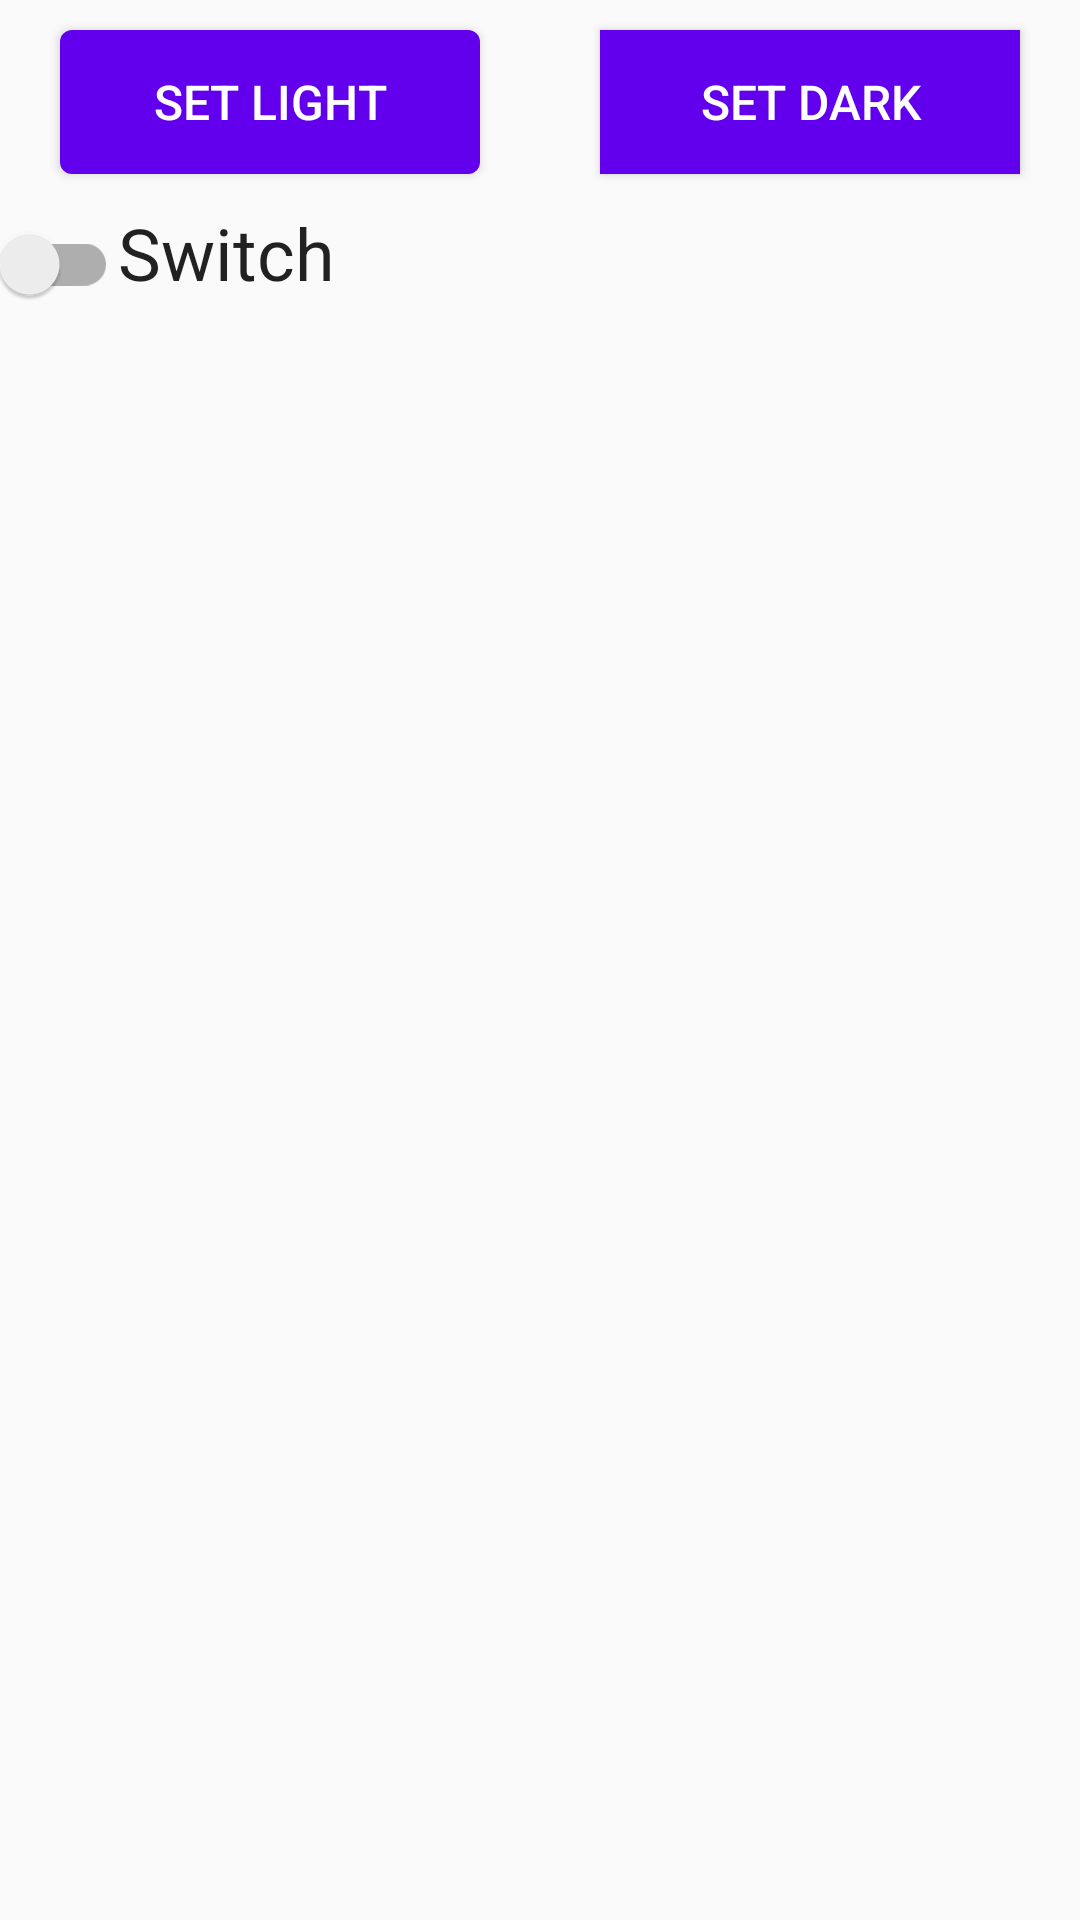

Layout XML and referenced resources for this Android screen:
<!-- AndroidManifest.xml: application theme Theme.Doomflame -->
<!-- res/layout/activity_recolorable.xml -->
<?xml version="1.0" encoding="utf-8"?>
<LinearLayout xmlns:android="http://schemas.android.com/apk/res/android"
    xmlns:app="http://schemas.android.com/apk/res-auto"
    android:id="@+id/root"
    android:layout_width="match_parent"
    android:layout_height="match_parent"
    android:background="?backgroundColor"
    android:orientation="vertical">

    
    
    
    
    
    
    
    
    
    

    <LinearLayout
        android:layout_width="match_parent"
        android:layout_height="wrap_content"
        android:orientation="horizontal">

        <Button
            android:id="@+id/light"
            style="@style/Theme.Button.Normal"
            android:layout_width="match_parent"
            android:layout_height="wrap_content"
            android:layout_weight="1"
            android:text="Set Light" />

        <Button
            android:id="@+id/dark"
            style="@style/Theme.Button.Recolorable"
            android:layout_width="match_parent"
            android:layout_height="wrap_content"
            android:layout_weight="1"
            android:text="Set Dark" />
    </LinearLayout>

    <LinearLayout
        android:layout_width="match_parent"
        android:layout_height="wrap_content"
        android:orientation="horizontal">

        <androidx.appcompat.widget.SwitchCompat
            android:id="@+id/switc"
            android:layout_width="wrap_content"
            android:layout_height="wrap_content" />

        <TextView
            android:id="@+id/header"
            style="@style/TextAppearance.AppCompat.Headline"
            android:layout_width="wrap_content"
            android:layout_height="wrap_content"
            android:text="Switch" />
    </LinearLayout>

</LinearLayout>
<!-- resources referenced by this layout -->
<resources>
  <style name="Theme.Button.Normal" parent="Widget.AppCompat.Button">
          <item name="fontFamily">sans-serif</item>
          <item name="android:textSize">16sp</item>
          <item name="android:textColor">?colorOnPrimary</item>
          <item name="android:background">@drawable/ripple_r4_on_primary</item>
          <item name="android:layout_marginLeft">20dp</item>
          <item name="android:layout_marginRight">20dp</item>
          <item name="android:layout_marginTop">10dp</item>
          <item name="android:layout_marginBottom">10dp</item>
      </style>
  <style name="Theme.Button.Recolorable" parent="Widget.AppCompat.Button">
          <item name="fontFamily">sans-serif</item>
          <item name="android:textSize">16sp</item>
          <item name="android:textColor">?colorOnPrimary</item>
          <item name="android:background">?colorPrimary</item>
          <item name="android:layout_marginLeft">20dp</item>
          <item name="android:layout_marginRight">20dp</item>
          <item name="android:layout_marginTop">10dp</item>
          <item name="android:layout_marginBottom">10dp</item>
      </style>
  <style name="Theme.Doomflame" parent="Theme.AppCompat.DayNight.DarkActionBar">
          
          <item name="colorPrimary">@color/primary</item>
          <item name="colorPrimaryVariant">@color/primary_variant</item>
          <item name="colorOnPrimary">@color/on_primary</item>
          
          <item name="colorSecondary">@color/accent</item>
          <item name="colorSecondaryVariant">@color/accent_variant</item>
          <item name="colorOnSecondary">@color/on_accent</item>
          
          <item name="android:statusBarColor" tools:targetApi="l">?attr/colorPrimaryVariant</item>
          
          <item name="rippleColor">@color/accent_ripple</item>
      </style>
  <!-- drawable ripple_r4_on_primary (drawable) -->
  <?xml version="1.0" encoding="utf-8"?>
  <ripple android:color="?attr/rippleColor"
      xmlns:android="http://schemas.android.com/apk/res/android">
      <item android:id="@android:id/mask">
          <shape>
              <corners android:radius="4dp"/>
              <solid android:color="@android:color/white" />
          </shape>
      </item>
      <item>
          <shape>
              <corners android:radius="4dp" />
              <solid android:color="?attr/colorPrimary" />
          </shape>
      </item>
  </ripple>
  <color name="primary">#FF6200EE</color>
  <color name="primary_variant">#FF3700B3</color>
  <color name="on_primary">#FFFFFFFF</color>
  <color name="accent">#FF03DAC5</color>
  <color name="accent_variant">#FF018786</color>
  <color name="on_accent">#FF000000</color>
  <color name="accent_ripple">#33018786</color>
</resources>
